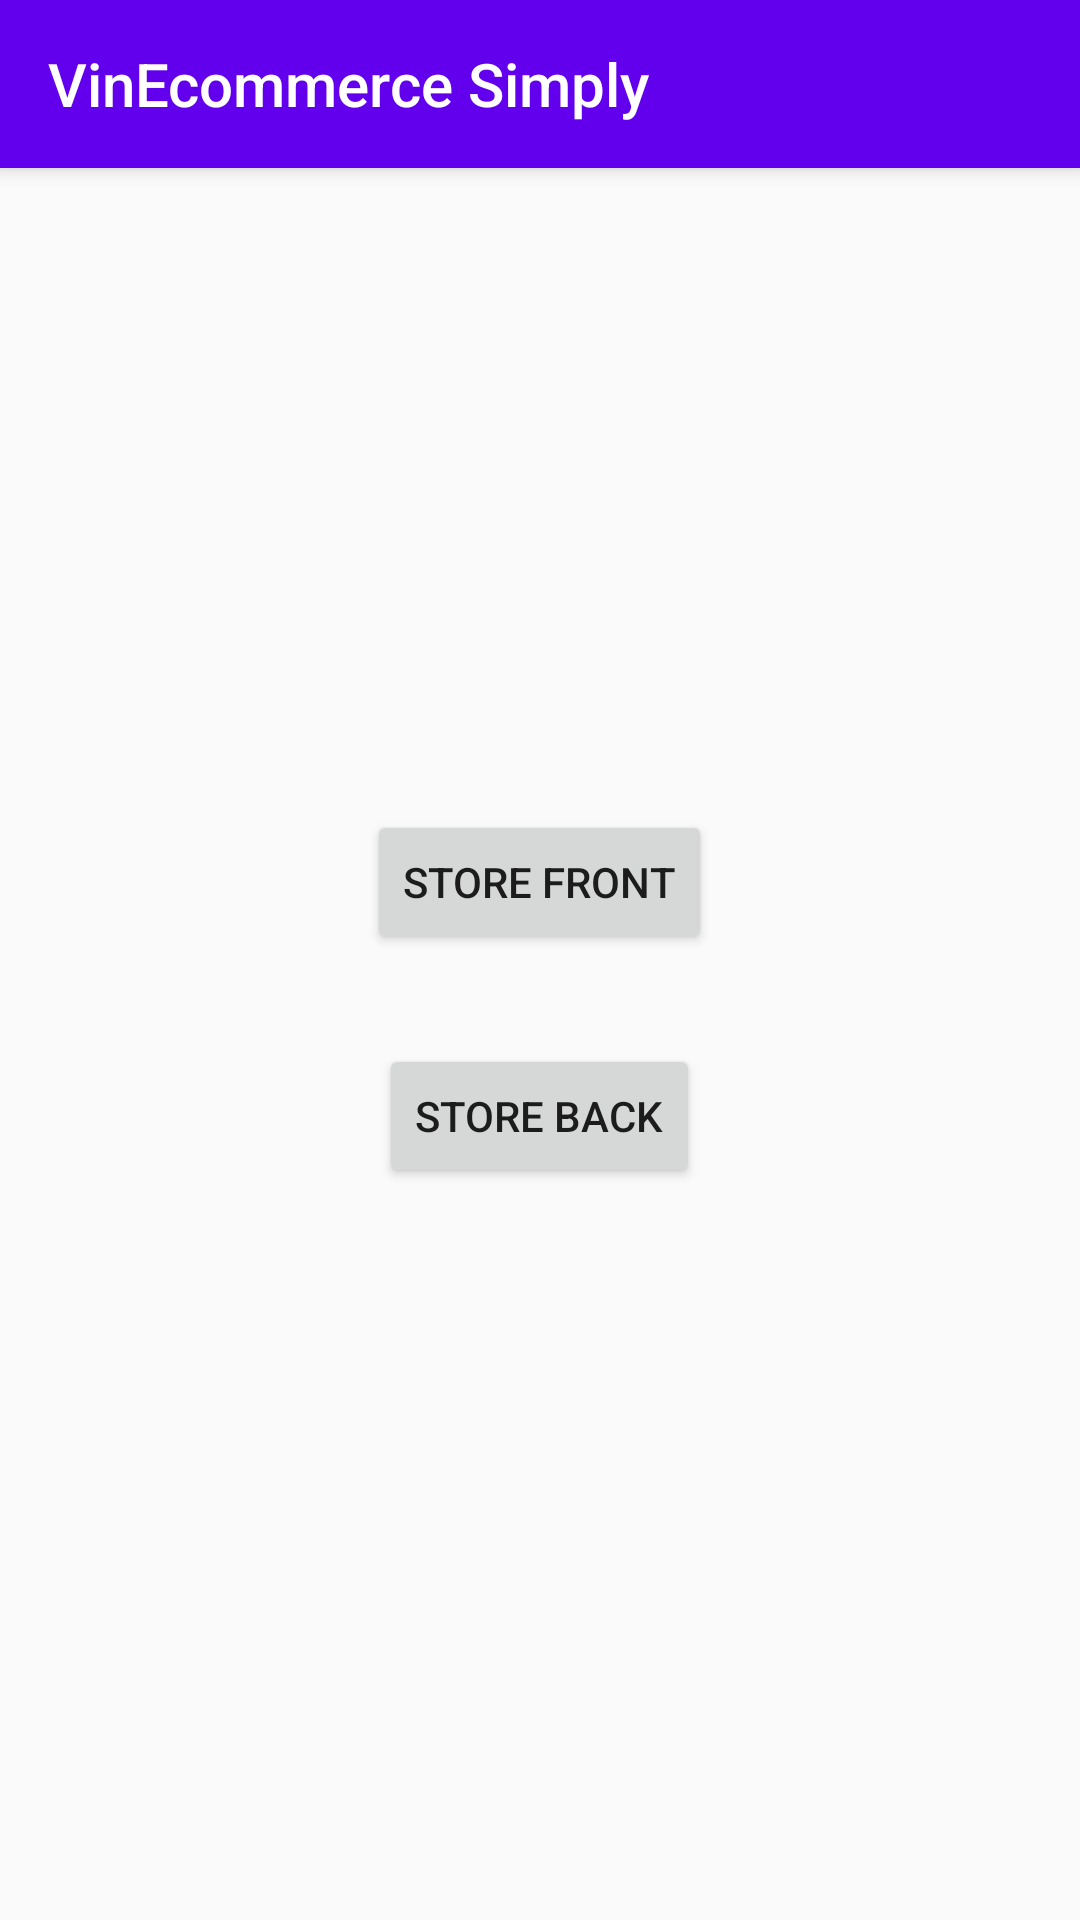

Here is an Android app screen rendered from its layout file. Give the layout XML and the strings, colors and styles it references.
<!-- AndroidManifest.xml: application theme AppTheme -->
<!-- res/layout/activity_main.xml -->
<?xml version="1.0" encoding="utf-8"?>
<androidx.coordinatorlayout.widget.CoordinatorLayout xmlns:android="http://schemas.android.com/apk/res/android"
    xmlns:app="http://schemas.android.com/apk/res-auto"
    xmlns:tools="http://schemas.android.com/tools"
    android:layout_width="match_parent"
    android:layout_height="match_parent"
    android:orientation="vertical"
    android:gravity="center"
    tools:context=".MainActivity">

    <com.google.android.material.appbar.AppBarLayout
        android:layout_width="match_parent"
        android:layout_height="wrap_content"
        android:orientation="vertical"
        android:theme="@style/ThemeOverlay.AppCompat.Dark.ActionBar">

        <androidx.appcompat.widget.Toolbar
            android:layout_width="match_parent"
            android:layout_height="?attr/actionBarSize"
            android:background="?attr/colorPrimary"
            app:title="VinEcommerce Simply"
            app:popupTheme="@style/ThemeOverlay.AppCompat.Light"/>
    </com.google.android.material.appbar.AppBarLayout>
    <LinearLayout
        android:layout_width="match_parent"
        android:layout_height="match_parent"
        android:orientation="vertical"
        android:gravity="center"
        app:layout_behavior="@string/appbar_scrolling_view_behavior">
        <Button
            android:id="@+id/id_button_store_front"
            android:layout_width="wrap_content"
            android:layout_height="wrap_content"
            android:text="@string/store_front"
            android:layout_gravity="center"/>
        <Button
            android:id="@+id/id_button_store_back"
            android:layout_width="wrap_content"
            android:layout_height="wrap_content"
            android:layout_margin="30dp"
            android:text="@string/store_back"
            android:layout_gravity="center"/>
    </LinearLayout>




</androidx.coordinatorlayout.widget.CoordinatorLayout>
<!-- resources referenced by this layout -->
<resources>
  <string name="store_back">Store back</string>
  <string name="store_front">Store front</string>
  <style name="AppTheme" parent="Theme.AppCompat.Light.DarkActionBar">
          
          <item name="colorPrimary">@color/colorPrimary</item>
          <item name="colorPrimaryDark">@color/colorPrimaryDark</item>
          <item name="colorAccent">@color/colorAccent</item>
  
          <item name="windowActionBar">false</item>
          <item name="windowNoTitle">true</item>
      </style>
  <color name="colorPrimary">#6200EE</color>
  <color name="colorPrimaryDark">#3700B3</color>
  <color name="colorAccent">#03DAC5</color>
</resources>
